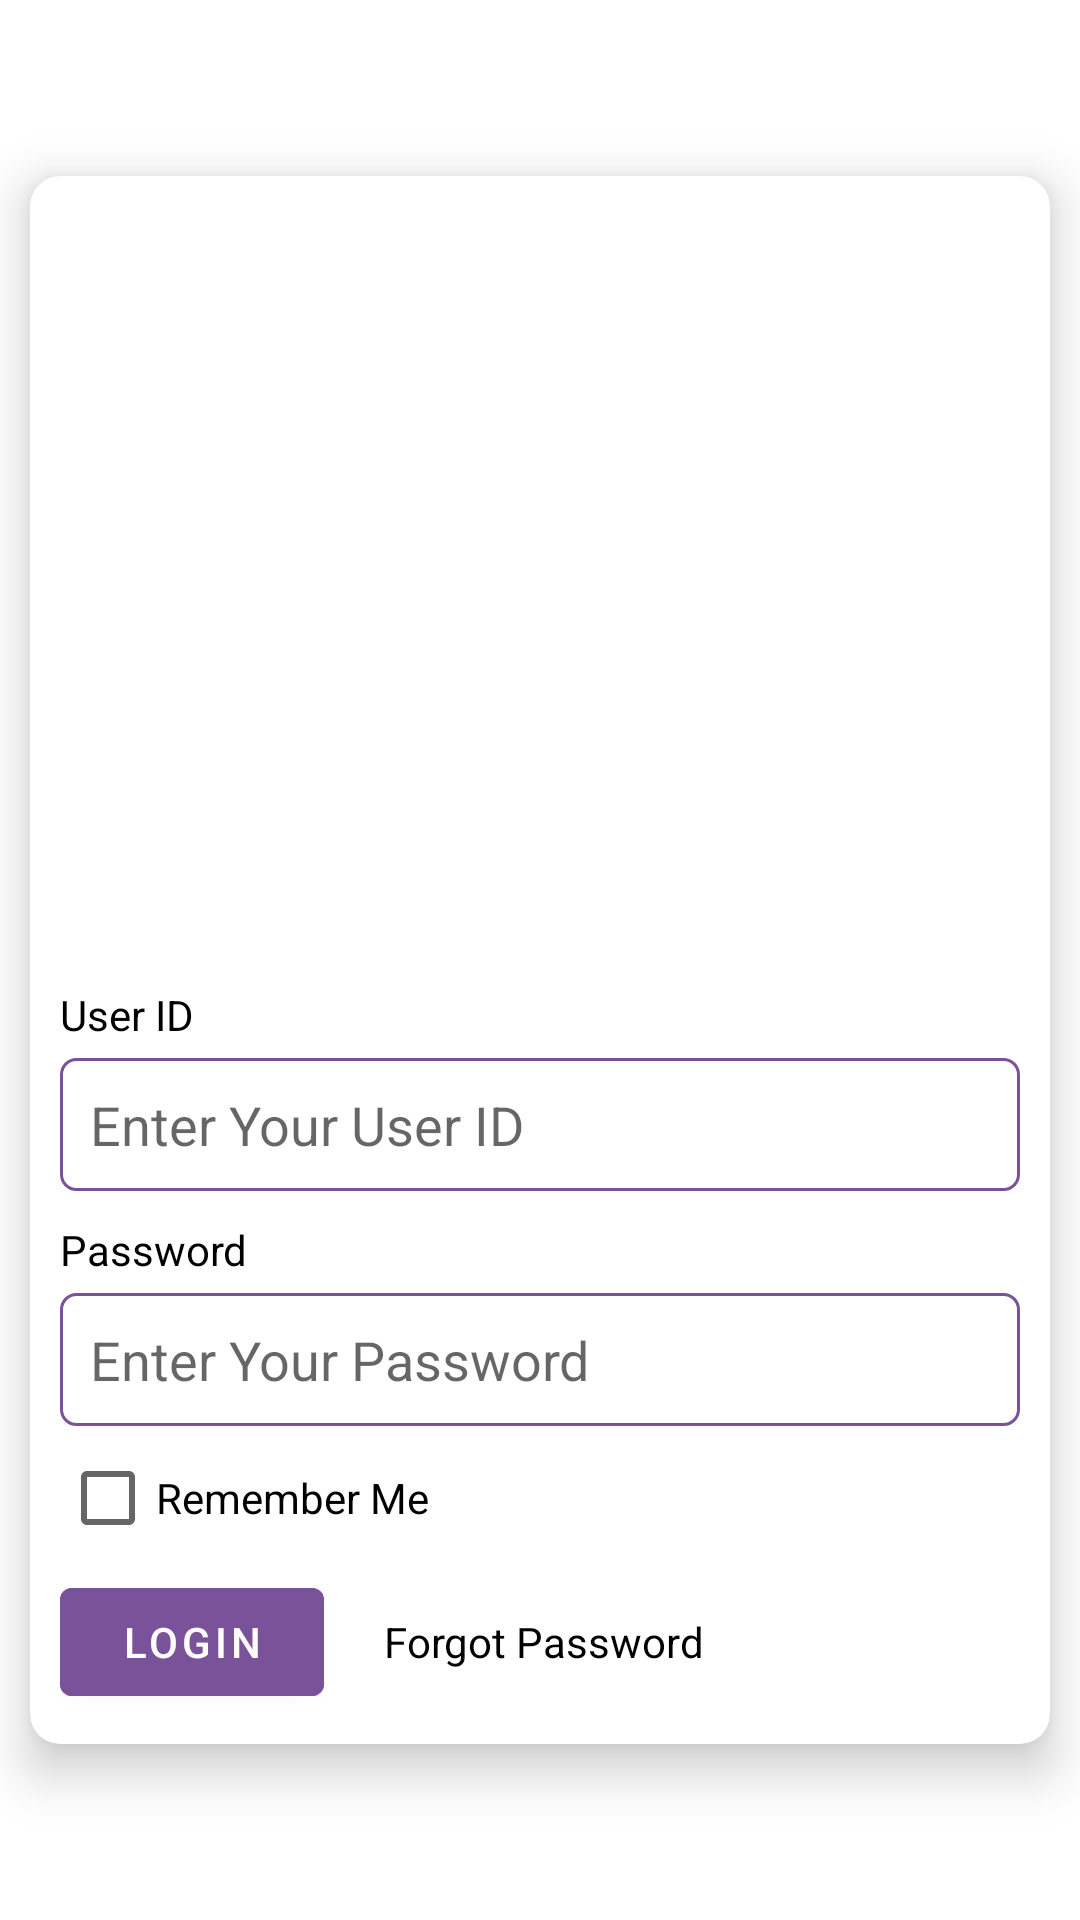

This screen was rendered from an Android layout file. Write that file and the resources it references.
<!-- AndroidManifest.xml: application theme AppTheme.NoActionBar -->
<!-- res/layout/activity_login.xml -->
<?xml version="1.0" encoding="utf-8"?>
<RelativeLayout xmlns:android="http://schemas.android.com/apk/res/android"
    xmlns:app="http://schemas.android.com/apk/res-auto"
    xmlns:tools="http://schemas.android.com/tools"
    android:layout_width="match_parent"
    android:layout_height="match_parent"
    tools:context=".activities.LoginActivity">

    <com.google.android.material.card.MaterialCardView
        android:layout_width="match_parent"
        android:layout_height="wrap_content"
        app:cardUseCompatPadding="true"
        app:cardCornerRadius="10dp"
        android:elevation="8dp"
        android:divider="@android:color/transparent"
        android:dividerHeight="0.0px"
        android:clipToPadding="false"
        android:clipChildren="false"
        app:cardElevation="10dp"
        app:cardPreventCornerOverlap="false"
        android:layout_centerInParent="true">

        <LinearLayout
            android:layout_width="match_parent"
            android:layout_height="wrap_content"
            android:orientation="vertical"
            >

            <ImageView
                android:layout_width="wrap_content"
                android:layout_height="250dp"
                android:scaleType="fitXY"
                android:src="@mipmap/login_lock_image" />

            <LinearLayout
                android:layout_width="match_parent"
                android:layout_height="wrap_content"
                android:padding="10dp"
                android:orientation="vertical">
            <TextView
                android:layout_width="wrap_content"
                android:layout_height="wrap_content"
                android:text="User ID"
                android:layout_marginTop="10dp"
                android:textColor="@color/black" />

            <EditText
                android:layout_width="match_parent"
                android:layout_height="wrap_content"
                android:layout_marginTop="5dp"
                android:background="@drawable/edit_text_border"
                android:hint="Enter Your User ID"
                android:padding="10dp" />

            <TextView
                android:layout_width="wrap_content"
                android:layout_height="wrap_content"
                android:text="Password"
                android:layout_marginTop="10dp"
                android:textColor="@color/black" />

            <EditText
                android:layout_width="match_parent"
                android:layout_height="wrap_content"
                android:layout_marginTop="5dp"
                android:background="@drawable/edit_text_border"
                android:hint="Enter Your Password"
                android:padding="10dp" />

            <CheckBox
                android:layout_width="match_parent"
                android:layout_height="wrap_content"
                android:text="Remember Me" />

            <LinearLayout
                android:layout_width="match_parent"
                android:layout_height="wrap_content"
                android:orientation="horizontal">

                <com.google.android.material.button.MaterialButton
                    android:layout_width="wrap_content"
                    android:id="@+id/login_btn"
                    android:backgroundTint="@color/purple_500"
                    android:layout_height="wrap_content"
                    android:text="Login" />

                <TextView
                    android:layout_width="wrap_content"
                    android:layout_height="wrap_content"
                    android:layout_marginLeft="20dp"
                    android:text="Forgot Password"
                    android:textColor="@color/black" />
            </LinearLayout>
            </LinearLayout>
        </LinearLayout>


    </com.google.android.material.card.MaterialCardView>
</RelativeLayout>
<!-- resources referenced by this layout -->
<resources>
  <color name="black">#FF000000</color>
  <color name="purple_500">#7A5299</color>
  <!-- drawable edit_text_border (drawable) -->
  <shape
      xmlns:android="http://schemas.android.com/apk/res/android"
      android:shape="rectangle">
      <solid
          android:color="@android:color/transparent"/>
  
      <corners
          android:bottomRightRadius="5dp"
          android:bottomLeftRadius="5dp"
          android:topLeftRadius="5dp"
          android:topRightRadius="5dp"/>
      <stroke
          android:color="@color/purple_500"
          android:width="1dp"/>
  </shape>
  <style name="AppTheme.NoActionBar">
          <item name="windowActionBar">false</item>
          <item name="windowNoTitle">true</item>
      </style>
</resources>
